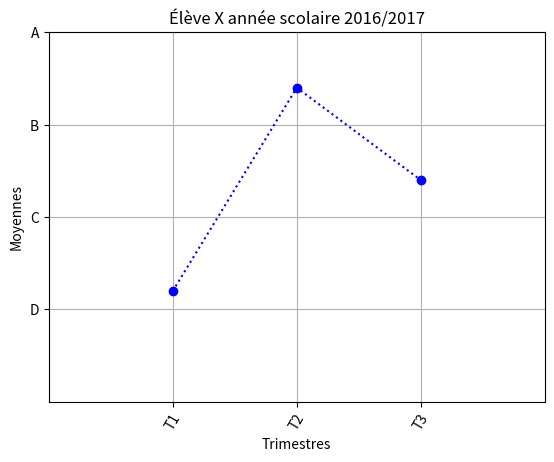

This chart was generated by the following Python code:
#import de la bibliothèque graphique
import matplotlib.pyplot as plt
#graduations de l'axe des abscisses
plt.xticks(list(range(1, 4)), ['T1', 'T2', 'T3'], rotation = 60)
#légende de l'axe des abscisses
plt.xlabel('Trimestres')
#limites des abscisses
plt.xlim(0, 4)
#graduations de l'axe des ordonnées
plt.yticks([5,10,15,20], ['D', 'C', 'B', 'A'])
#légende de l'axe des ordonnées
plt.ylabel('Moyennes')
#limite des ordonnées
plt.ylim(0,20)
#affichage de la grille
plt.grid()
#Titre du graphique
plt.title('Élève X année scolaire 2016/2017')
#liste d'abscisses
x = list(range(1, 4))
#liste d'ordonnées
y = [6,17,12]
#graphique avec des points bleus reliés en pointillés
plt.plot(x, y,'bo:')
#affichage du graphique
plt.show()
#enregistrement sur disque du graphique
plt.savefig('eleve-X-2016-2017.png')